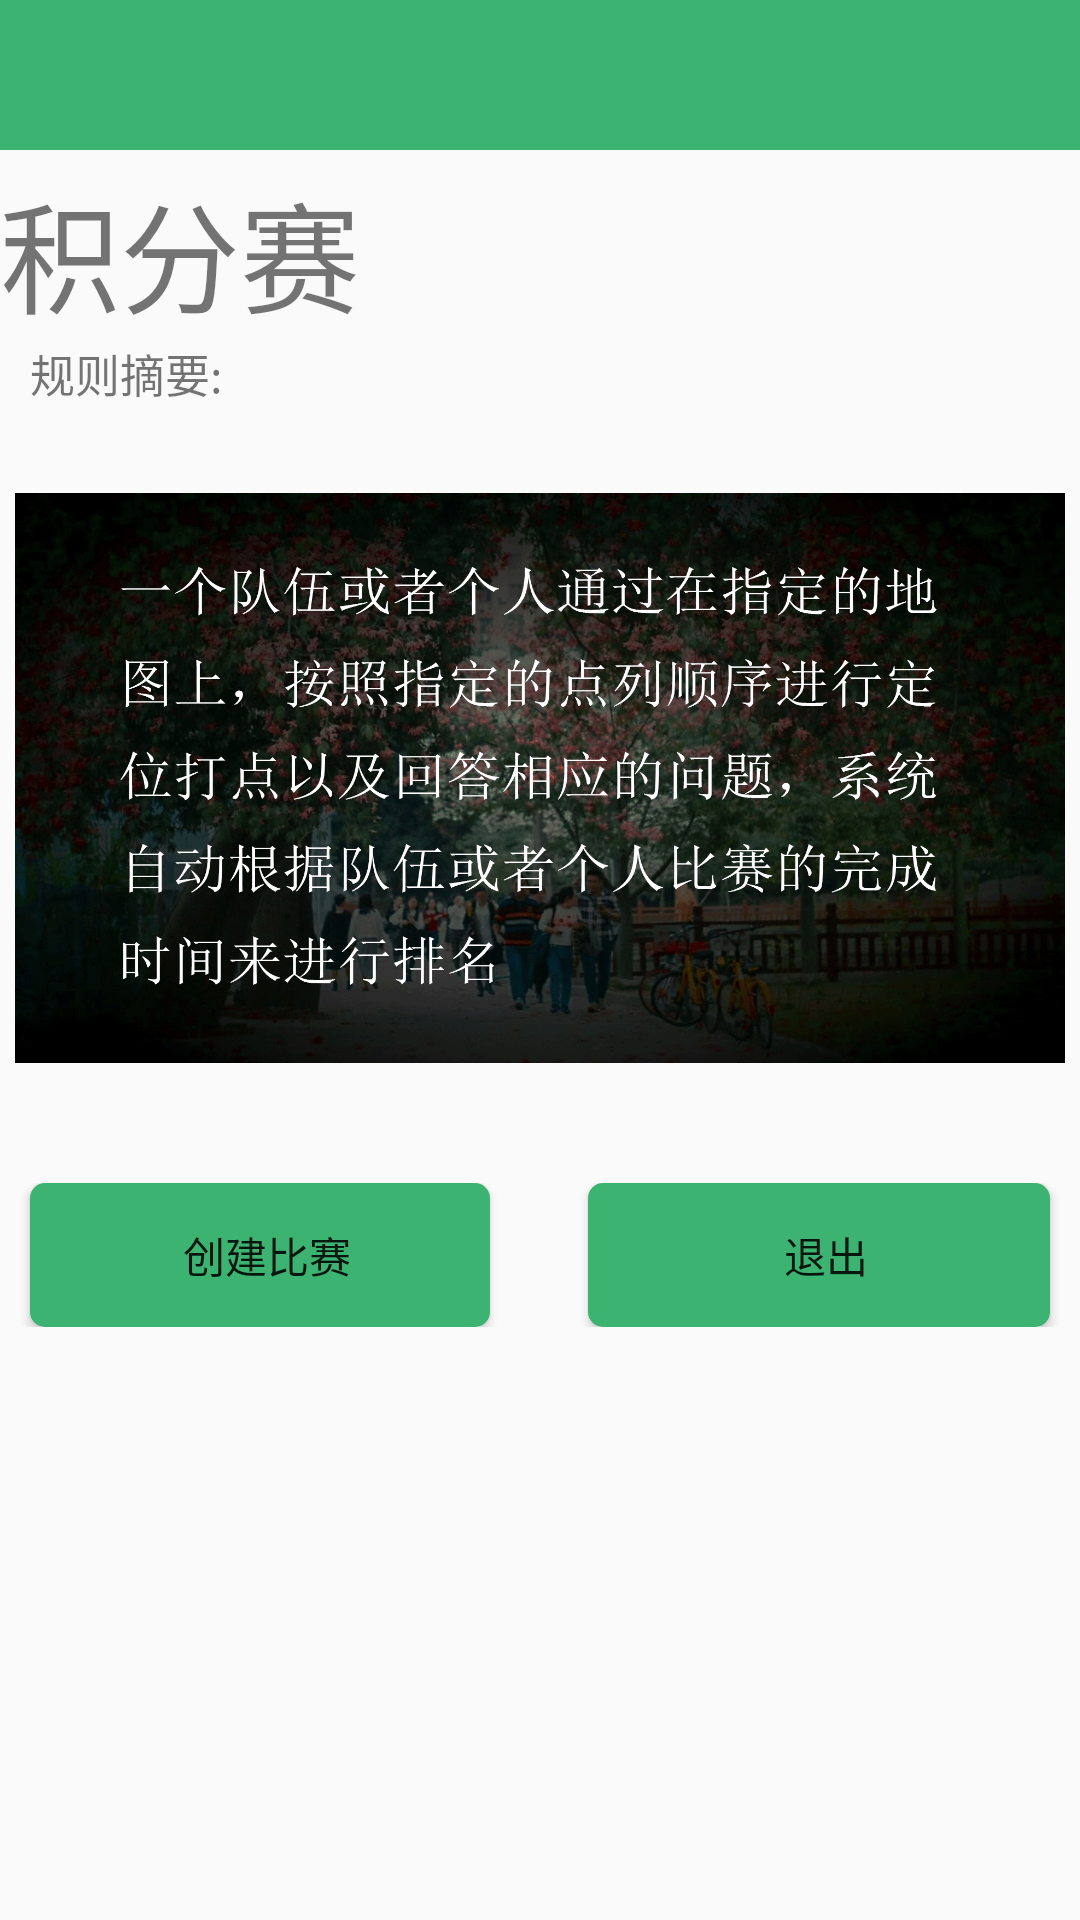

Write the Android layout XML for this screen, with the resource values it uses.
<!-- AndroidManifest.xml: application theme AppTheme -->
<!-- res/layout/activity_btn_goal_rule.xml -->
<?xml version="1.0" encoding="utf-8"?>
<RelativeLayout
    xmlns:android="http://schemas.android.com/apk/res/android"
    xmlns:app="http://schemas.android.com/apk/res-auto"
    xmlns:tools="http://schemas.android.com/tools"
    android:layout_width="match_parent"
    android:fitsSystemWindows="true"
    android:layout_height="match_parent"
    android:orientation="vertical"
    >
    <include layout="@layout/title2"
        android:id="@+id/title2"/>
    <TextView
        android:layout_below="@+id/title2"
        android:layout_marginTop="5dp"
        android:id="@+id/goal1"
        android:text="积分赛"
        android:textSize="40sp"
        android:layout_width="wrap_content"
        android:layout_height="wrap_content" />
    <TextView
        android:layout_below="@+id/goal1"
        android:id="@+id/goal2"
        android:text="规则摘要:"
        android:layout_marginLeft="10dp"
        android:textSize="15sp"
        android:layout_width="wrap_content"
        android:layout_height="wrap_content" />
    <TextView
        android:layout_below="@+id/goal2"
        android:layout_marginLeft="5dp"
        android:id="@+id/goal_intro"
        android:text=""
        android:layout_width="wrap_content"
        android:layout_height="wrap_content" />

    <View
        android:id="@+id/goal_map"
        android:layout_marginTop="10dp"
        android:layout_marginLeft="5dp"
        android:layout_marginRight="5dp"
        android:background="@mipmap/background_rule2"
        android:layout_below="@+id/goal_intro"
        android:layout_width="match_parent"
        android:layout_height="190dp"/>
    <LinearLayout
        android:layout_width="match_parent"
        android:layout_below="@+id/goal_map"
        android:orientation="horizontal"
        android:layout_marginTop="40dp"
        android:gravity="center_horizontal"
        android:layout_height="wrap_content">
        <Button
            android:id="@+id/goal_setup"
            android:text="创建比赛"
            android:layout_weight="1"
            android:background="@drawable/shape_btn_startcompile"
            android:layout_width="wrap_content"
            android:layout_height="wrap_content"
            android:layout_marginLeft="10dp"/>
        <Space
            android:layout_weight="0.5"
            android:layout_width="wrap_content"
            android:layout_height="wrap_content" />
        <Button
            android:layout_weight="1"
            android:id="@+id/goal_cancel"
            android:background="@drawable/shape_btn_startcompile"
            android:text="退出"
            android:layout_width="wrap_content"
            android:layout_height="wrap_content"
            android:layout_marginRight="10dp"/>
    </LinearLayout>


</RelativeLayout>
<!-- res/layout/title2.xml (included above) -->
<?xml version="1.0" encoding="utf-8"?>
<LinearLayout xmlns:android="http://schemas.android.com/apk/res/android"
    android:background="@color/springgreen"
    android:gravity="center_vertical"
    android:layout_width="match_parent"
    android:layout_height="50dp">
    <RelativeLayout
        android:id="@+id/title_bar2"
        android:paddingLeft="5dp"
        android:paddingRight="5dp"
        android:layout_width="match_parent"
        android:layout_height="wrap_content">
        <ImageView
            android:layout_centerVertical="true"
            android:visibility="gone"
            android:id="@+id/title_leftIco2"
            android:layout_marginLeft="10dp"
            android:layout_alignParentLeft="true"
            android:layout_width="wrap_content"
            android:layout_height="wrap_content" />
        <TextView
            android:id="@+id/title_text2"
            android:textSize="30sp"
            android:textColor="#ffffff"
            android:layout_centerInParent="true"
            android:layout_width="wrap_content"
            android:layout_height="wrap_content" />
        <ImageView
            android:visibility="gone"
            android:id="@+id/title_rightIco2"
            android:layout_marginRight="10dp"
            android:layout_centerVertical="true"
            android:layout_alignParentRight="true"
            android:layout_width="wrap_content"
            android:layout_height="wrap_content" />
    </RelativeLayout>

</LinearLayout>
<!-- resources referenced by this layout -->
<resources>
  <color name="springgreen">#3CB371</color>
  <!-- drawable shape_btn_startcompile (drawable) -->
  <?xml version="1.0" encoding="utf-8"?>
  <shape xmlns:android="http://schemas.android.com/apk/res/android"
      android:shape="rectangle">
      
      <corners
          android:bottomLeftRadius="5dp"
          android:bottomRightRadius="5dp"
          android:radius="5dp"
          android:topLeftRadius="5dp"
          android:topRightRadius="5dp" />
      
      <padding
          android:bottom="2dp"
          android:left="10dp"
          android:right="5dp"
          android:top="2dp" />
      <solid android:color="@color/springgreen"/>
  </shape>
  <!-- mipmap background_rule2: png bitmap (mipmap-mdpi, 1033515 bytes) -->
  <style name="AppTheme" parent="Theme.AppCompat.Light.DarkActionBar">
          
          <item name="colorPrimary">@color/colorPrimary</item>
          <item name="colorPrimaryDark">@color/colorPrimaryDark</item>
          <item name="colorAccent">@color/colorAccent</item>
      </style>
  <color name="colorPrimary">#3F51B5</color>
  <color name="colorPrimaryDark">#303F9F</color>
  <color name="colorAccent">#FF4081</color>
</resources>
